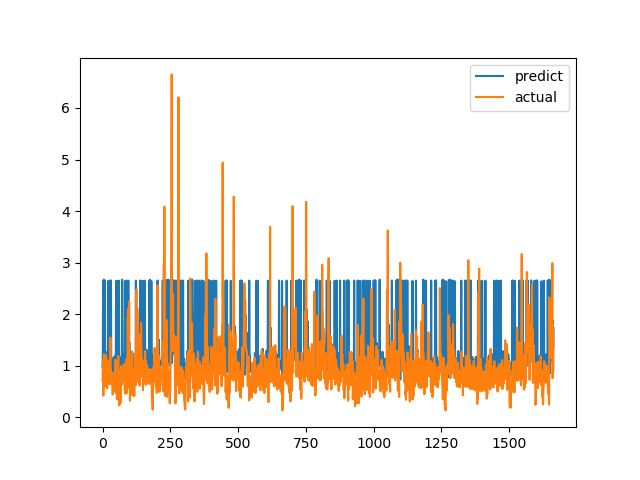

Data behind this chart, as committed beside it:
predict, actual
0.9762, 0.7094
1.215, 1.015
2.649, 1.116
1.234, 0.4183
0.8477, 1.002
2.669, 1.219
1.077, 1.143
0.9853, 0.6528
1.098, 0.6747
2.65, 0.601
0.8077, 0.6695
1.27, 0.6538
0.9659, 0.7814
1.046, 1.206
1.03, 0.8469
0.9188, 0.8286
1.005, 0.6482
0.805, 0.5624
0.9811, 0.7183
1.088, 1.1
0.87, 0.9542
2.643, 0.729
1.139, 0.6694
1.167, 0.8631
0.9212, 0.6465
1.163, 0.8223
1.077, 0.9236
1.089, 0.8301
0.9384, 1.067
2.651, 1.546
1.182, 0.6827
2.652, 0.6386
0.9612, 0.6464
1.082, 0.6881
0.9258, 0.7274
1.115, 0.65
1.1, 0.8694
1.139, 0.4409
0.947, 0.4519
0.9751, 0.7575
0.7984, 0.4952
0.8444, 0.6851
1.01, 0.7244
0.9145, 0.8654
1.178, 0.74
0.931, 0.8071
0.9047, 0.8204
1.102, 1.114
1.135, 1.109
1.253, 0.4751
2.645, 1.039
2.638, 0.9458
1.095, 0.7878
1.23, 0.3505
1.039, 0.9368
0.9669, 0.9868
2.647, 0.647
0.9556, 1.03
1.077, 1.187
1.056, 0.9329
... 1,604 more rows
